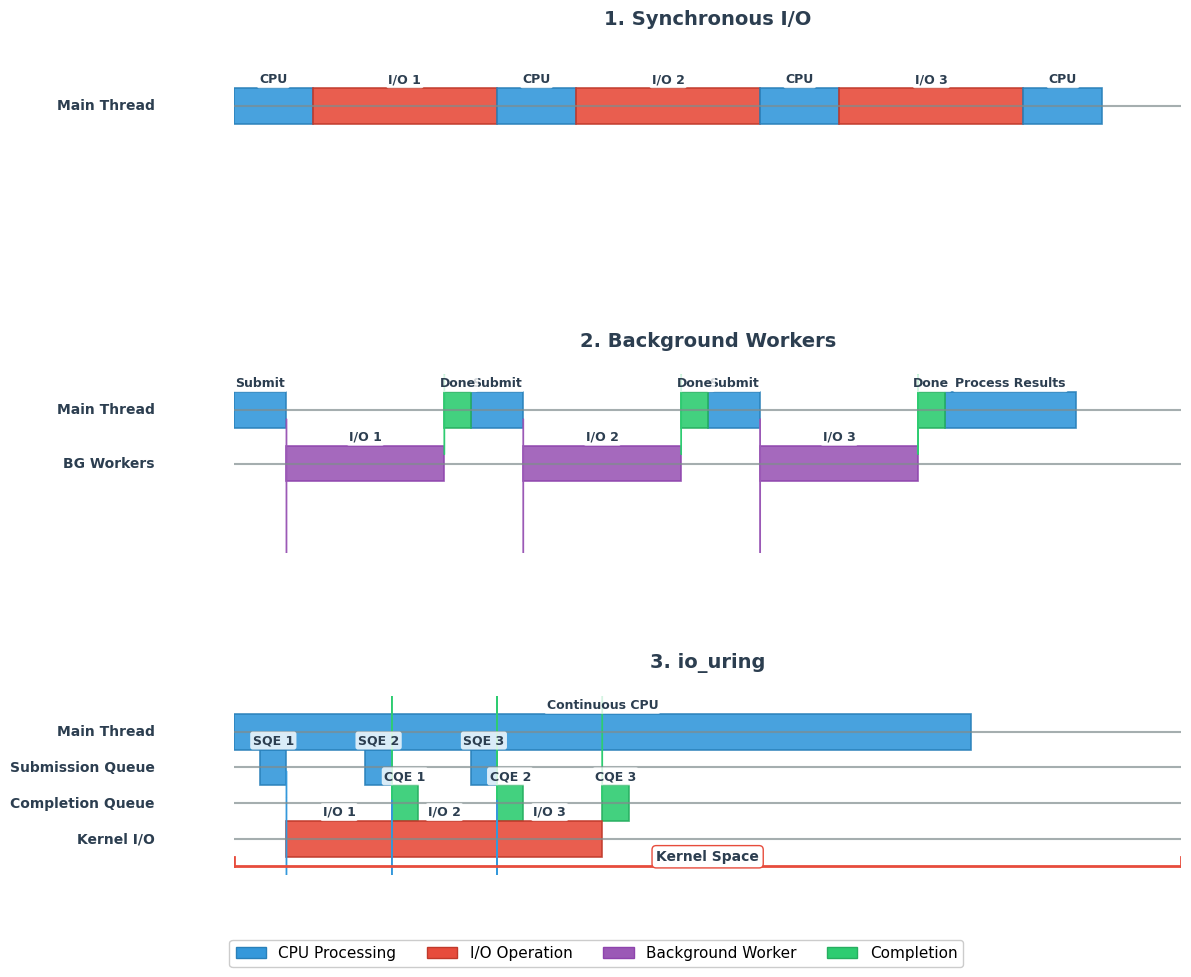

Python code for this plot:
import matplotlib.pyplot as plt
import numpy as np
from matplotlib.patches import Rectangle

# Set style for academic paper
plt.style.use('default')
fig, (ax1, ax2, ax3) = plt.subplots(3, 1, figsize=(12, 10), dpi=300)

# Colors for consistent styling
cpu_color = '#3498db'
io_color = '#e74c3c'
bg_worker_color = '#9b59b6'
completion_color = '#2ecc71'
text_color = '#2c3e50'

def draw_timeline(ax, title, blocks, y_positions, thread_labels=None, method_specific=None):
    """Draw a timeline with CPU and I/O blocks for different threads"""
    ax.set_xlim(0, 180)
    ax.set_ylim(0, 1)
    ax.set_title(title, fontsize=14, fontweight='bold', pad=20, color=text_color)
    
    # Draw timelines for each thread
    for i, y_pos in enumerate(y_positions):
        ax.axhline(y=y_pos, color='#7f8c8d', linewidth=1.5, alpha=0.7)
        if thread_labels:
            ax.text(-15, y_pos, thread_labels[i], ha='right', va='center', 
                    fontweight='bold', fontsize=10, color=text_color)
    
    # Draw blocks
    for block in blocks:
        if block['type'] == 'cpu':
            color = cpu_color
            edgecolor = '#2980b9'
        elif block['type'] == 'io':
            color = io_color
            edgecolor = '#c0392b'
        elif block['type'] == 'bg_worker':
            color = bg_worker_color
            edgecolor = '#8e44ad'
        elif block['type'] == 'completion':
            color = completion_color
            edgecolor = '#27ae60'
        else:
            color = '#bdc3c7'
            edgecolor = '#95a5a6'
        
        rect = Rectangle((block['start'], block['y']-0.1), 
                        block['duration'], 0.2,
                        facecolor=color, edgecolor=edgecolor, linewidth=1.2,
                        alpha=0.9)
        ax.add_patch(rect)
        
        # Add label ABOVE the block (not inside) for better visibility
        label_y = block['y'] + 0.15  # Position above the block
        ax.text(block['start'] + block['duration']/2, label_y, 
                block['label'], ha='center', va='center', 
                fontweight='bold', color=text_color, fontsize=9,
                bbox=dict(boxstyle="round,pad=0.2", facecolor='white', edgecolor='none', alpha=0.8))
    
    # Draw method-specific elements
    if method_specific:
        for element in method_specific:
            if element['type'] == 'arrow':
                ax.arrow(element['x'], element['y'], element['dx'], element['dy'],
                        head_width=0.02, head_length=3, fc=element['color'], ec=element['color'])
            elif element['type'] == 'bracket':
                # Draw a simple bracket using lines
                x, y, width = element['x'], element['y'], element['width']
                if element['orientation'] == 'down':
                    ax.plot([x, x], [y, y-0.05], color=element['color'], linewidth=2)
                    ax.plot([x+width, x+width], [y, y-0.05], color=element['color'], linewidth=2)
                    ax.plot([x, x+width], [y-0.05, y-0.05], color=element['color'], linewidth=2)

    # Remove axes
    ax.set_xticks([])
    ax.set_yticks([])
    for spine in ax.spines.values():
        spine.set_visible(False)

# 1. SYNCHRONOUS I/O
sync_blocks = [
    {'type': 'cpu', 'start': 0, 'duration': 15, 'y': 0.7, 'label': 'CPU'},
    {'type': 'io', 'start': 15, 'duration': 35, 'y': 0.7, 'label': 'I/O 1'},
    {'type': 'cpu', 'start': 50, 'duration': 15, 'y': 0.7, 'label': 'CPU'},
    {'type': 'io', 'start': 65, 'duration': 35, 'y': 0.7, 'label': 'I/O 2'},
    {'type': 'cpu', 'start': 100, 'duration': 15, 'y': 0.7, 'label': 'CPU'},
    {'type': 'io', 'start': 115, 'duration': 35, 'y': 0.7, 'label': 'I/O 3'},
    {'type': 'cpu', 'start': 150, 'duration': 15, 'y': 0.7, 'label': 'CPU'}
]
draw_timeline(ax1, "1. Synchronous I/O", sync_blocks, [0.7], ["Main Thread"])

# 2. BACKGROUND WORKERS
bg_blocks = [
    # Main thread
    {'type': 'cpu', 'start': 0, 'duration': 10, 'y': 0.8, 'label': 'Submit'},
    {'type': 'cpu', 'start': 45, 'duration': 10, 'y': 0.8, 'label': 'Submit'},
    {'type': 'cpu', 'start': 90, 'duration': 10, 'y': 0.8, 'label': 'Submit'},
    {'type': 'cpu', 'start': 135, 'duration': 25, 'y': 0.8, 'label': 'Process Results'},
    
    # Background workers
    {'type': 'bg_worker', 'start': 10, 'duration': 30, 'y': 0.5, 'label': 'I/O 1'},
    {'type': 'bg_worker', 'start': 55, 'duration': 30, 'y': 0.5, 'label': 'I/O 2'},
    {'type': 'bg_worker', 'start': 100, 'duration': 30, 'y': 0.5, 'label': 'I/O 3'},
    
    # Completion
    {'type': 'completion', 'start': 40, 'duration': 5, 'y': 0.8, 'label': 'Done'},
    {'type': 'completion', 'start': 85, 'duration': 5, 'y': 0.8, 'label': 'Done'},
    {'type': 'completion', 'start': 130, 'duration': 5, 'y': 0.8, 'label': 'Done'}
]

bg_elements = [
    {'type': 'arrow', 'x': 10, 'y': 0.75, 'dx': 0, 'dy': -0.2, 'color': bg_worker_color},
    {'type': 'arrow', 'x': 55, 'y': 0.75, 'dx': 0, 'dy': -0.2, 'color': bg_worker_color},
    {'type': 'arrow', 'x': 100, 'y': 0.75, 'dx': 0, 'dy': -0.2, 'color': bg_worker_color},
    {'type': 'arrow', 'x': 40, 'y': 0.55, 'dx': 0, 'dy': 0.2, 'color': completion_color},
    {'type': 'arrow', 'x': 85, 'y': 0.55, 'dx': 0, 'dy': 0.2, 'color': completion_color},
    {'type': 'arrow', 'x': 130, 'y': 0.55, 'dx': 0, 'dy': 0.2, 'color': completion_color}
]

draw_timeline(ax2, "2. Background Workers", bg_blocks, [0.8, 0.5], ["Main Thread", "BG Workers"], bg_elements)

# 3. IO_URING
uring_blocks = [
    # Main thread - continuous processing
    {'type': 'cpu', 'start': 0, 'duration': 140, 'y': 0.8, 'label': 'Continuous CPU'},
    
    # Submission queue
    {'type': 'cpu', 'start': 5, 'duration': 5, 'y': 0.6, 'label': 'SQE 1'},
    {'type': 'cpu', 'start': 25, 'duration': 5, 'y': 0.6, 'label': 'SQE 2'},
    {'type': 'cpu', 'start': 45, 'duration': 5, 'y': 0.6, 'label': 'SQE 3'},
    
    # Completion queue
    {'type': 'completion', 'start': 30, 'duration': 5, 'y': 0.4, 'label': 'CQE 1'},
    {'type': 'completion', 'start': 50, 'duration': 5, 'y': 0.4, 'label': 'CQE 2'},
    {'type': 'completion', 'start': 70, 'duration': 5, 'y': 0.4, 'label': 'CQE 3'},
    
    # Kernel I/O (happening asynchronously)
    {'type': 'io', 'start': 10, 'duration': 20, 'y': 0.2, 'label': 'I/O 1'},
    {'type': 'io', 'start': 30, 'duration': 20, 'y': 0.2, 'label': 'I/O 2'},
    {'type': 'io', 'start': 50, 'duration': 20, 'y': 0.2, 'label': 'I/O 3'}
]

uring_elements = [
    # Submission arrows
    {'type': 'arrow', 'x': 10, 'y': 0.58, 'dx': 0, 'dy': -0.15, 'color': cpu_color},
    {'type': 'arrow', 'x': 30, 'y': 0.58, 'dx': 0, 'dy': -0.15, 'color': cpu_color},
    {'type': 'arrow', 'x': 50, 'y': 0.58, 'dx': 0, 'dy': -0.15, 'color': cpu_color},
    # Completion arrows
    {'type': 'arrow', 'x': 30, 'y': 0.42, 'dx': 0, 'dy': 0.15, 'color': completion_color},
    {'type': 'arrow', 'x': 50, 'y': 0.42, 'dx': 0, 'dy': 0.15, 'color': completion_color},
    {'type': 'arrow', 'x': 70, 'y': 0.42, 'dx': 0, 'dy': 0.15, 'color': completion_color},
    # Kernel processing bracket
    {'type': 'bracket', 'x': 0, 'y': 0.1, 'width': 180, 'orientation': 'down', 'color': io_color}
]

draw_timeline(ax3, "3. io_uring", uring_blocks, [0.8, 0.6, 0.4, 0.2], 
              ["Main Thread", "Submission Queue", "Completion Queue", "Kernel I/O"], 
              uring_elements)

# Add kernel label for io_uring
ax3.text(90, 0.1, "Kernel Space", ha='center', va='center', 
         fontweight='bold', fontsize=10, color=text_color,
         bbox=dict(boxstyle="round,pad=0.3", facecolor='white', edgecolor=io_color))

# Add legend
legend_elements = [
    Rectangle((0, 0), 1, 1, facecolor=cpu_color, edgecolor='#2980b9', label='CPU Processing'),
    Rectangle((0, 0), 1, 1, facecolor=io_color, edgecolor='#c0392b', label='I/O Operation'),
    Rectangle((0, 0), 1, 1, facecolor=bg_worker_color, edgecolor='#8e44ad', label='Background Worker'),
    Rectangle((0, 0), 1, 1, facecolor=completion_color, edgecolor='#27ae60', label='Completion')
]

fig.legend(handles=legend_elements, 
           loc='lower center', 
           bbox_to_anchor=(0.5, 0.02),
           ncol=4, 
           frameon=True,
           fontsize=11,
           fancybox=True,
           shadow=False,
           framealpha=1)

plt.tight_layout()
plt.subplots_adjust(bottom=0.12, hspace=0.8)  # Make room for legend

# Save as high-quality PNG for paper
plt.savefig('three_methods.png', 
            dpi=300, 
            bbox_inches='tight', 
            facecolor='white',
            edgecolor='none')

plt.show()

print("Fixed diagram saved as 'three_methods.png'")